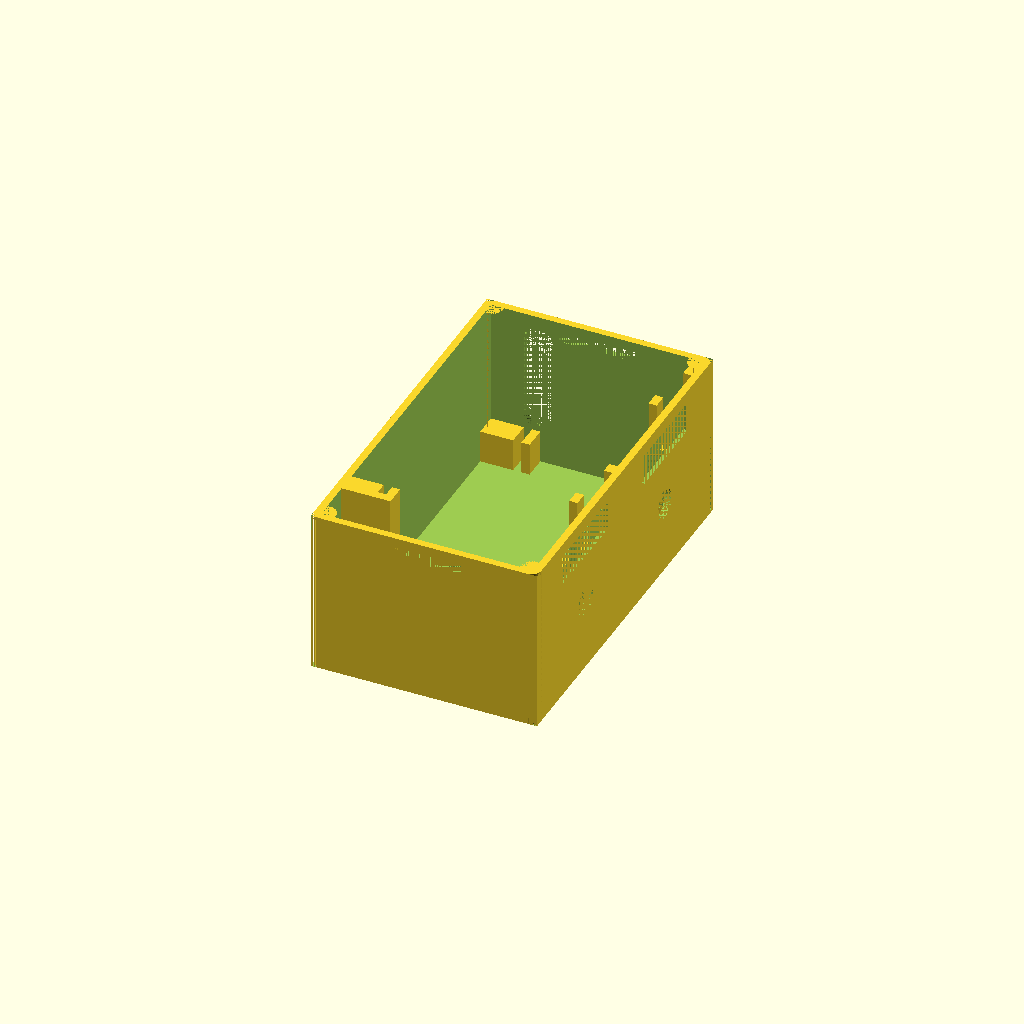
Cell 1: the model at its default parameters.
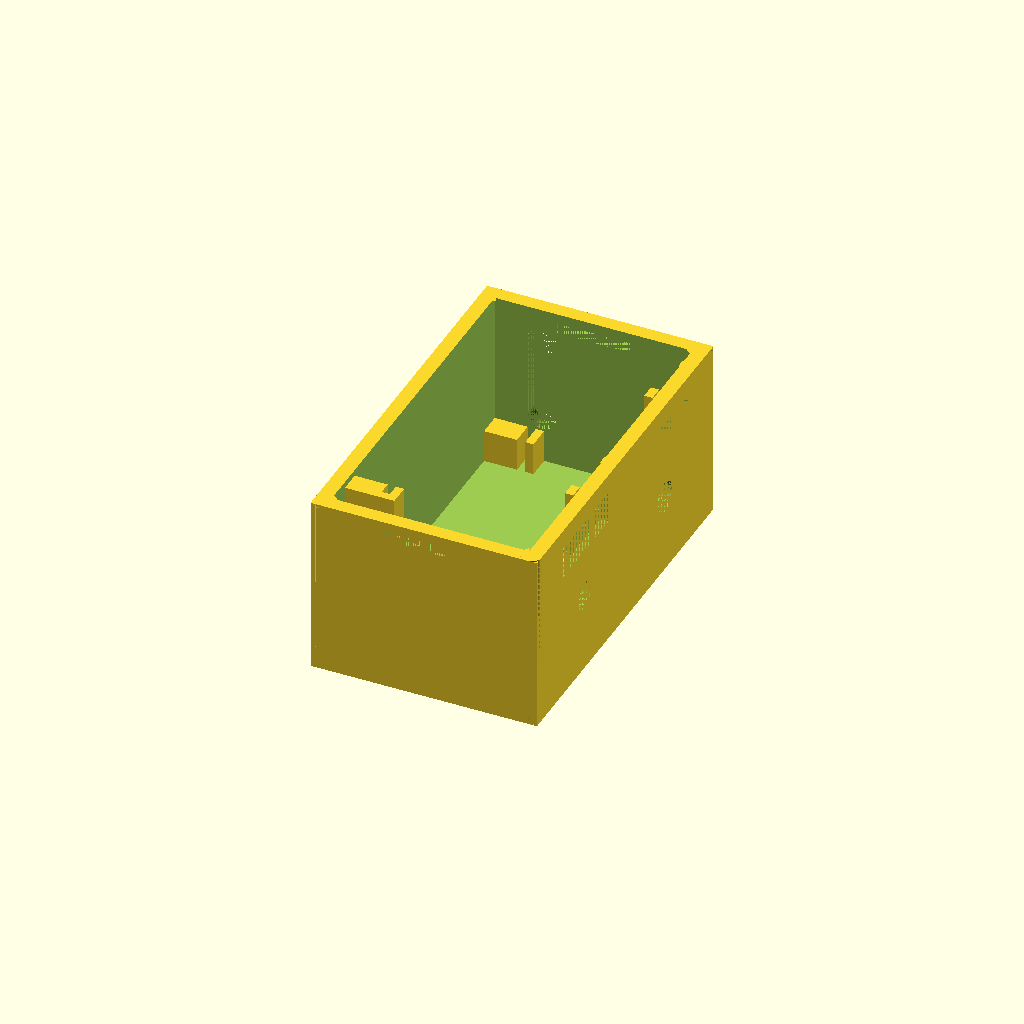
Cell 2: the same model with resolution = 0.7.
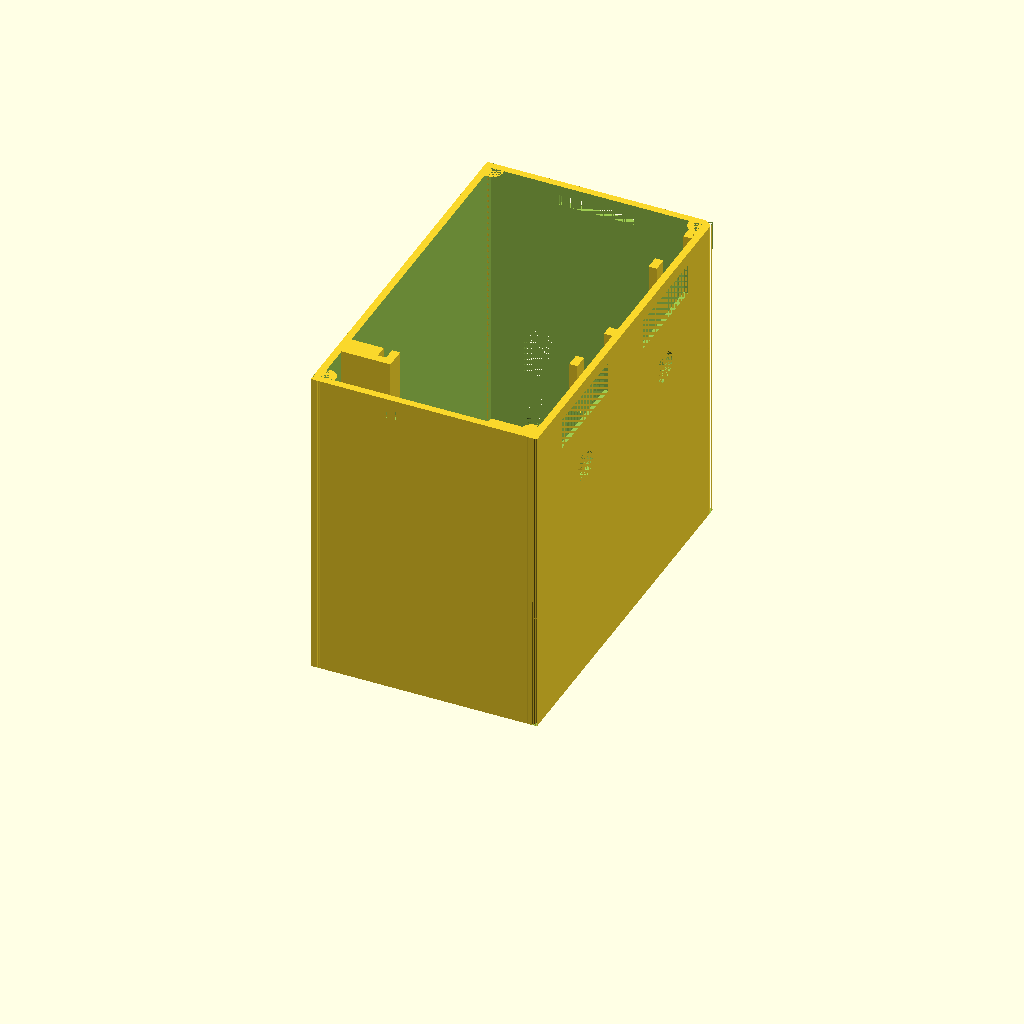
Cell 3: the same model with pcbBoardHeight = 73.6.
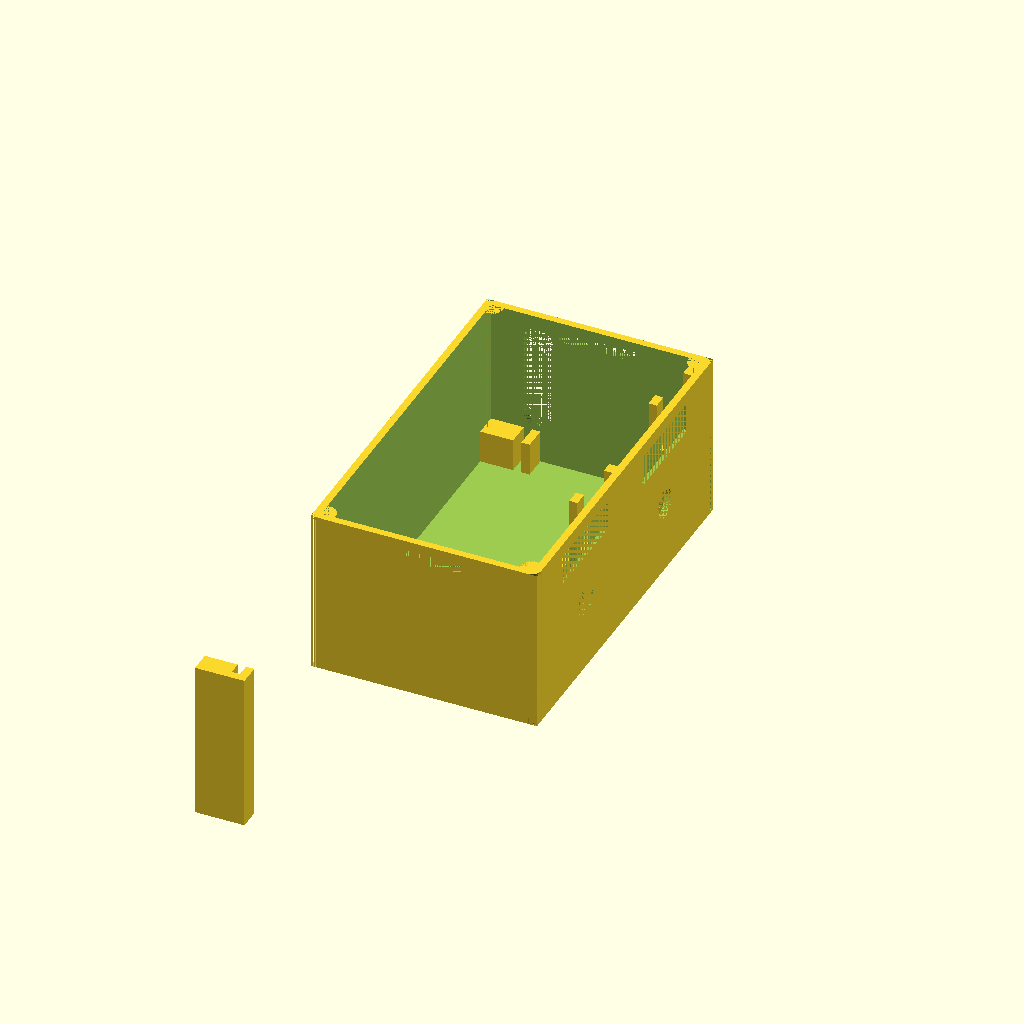
Cell 4 — pcbBoardWidth set to 152.2, the other parameters unchanged.
All cells are drawn from one camera (rotation 55°, 0°, 25°, orthographic, colour scheme Cornfield), so only the parameter changes between them.
OpenSCAD source file Case/Prototype_V10.scad:
//everything is in units of millimeters
resolution = 0.35;

//variables to keep in-sync with the other scad file
pcbBoardHeight = 36.8;
pcbBoardWidth = 76.1;
innerLipHeightAboveOuterLipHeight = resolution * 5;
mainShellThickness = 5 * resolution;
mainDepth = 55;
mainWidth = 92;
mainHeight = pcbBoardHeight + mainShellThickness + innerLipHeightAboveOuterLipHeight;
caseCornerRadius = 2.5;
cylinderFragments = 70;

lidThickness = resolution * 4; //z-axis
lidLipWidth = resolution * 2;  //x & y axis thickness of the lip/wall
outerLipHeight = resolution * 5; //height above lidThickness
innerLipHeight = outerLipHeight + innerLipHeightAboveOuterLipHeight; //height above lidThickness
spacingForLidLipFromCaseWall = resolution / 2;
margin = mainShellThickness + lidLipWidth + spacingForLidLipFromCaseWall;
marginFromSnapJointCutaway = resolution;

lidSnapJointProtrusionHeight = 1.5;
lidSnapJointWidth = mainDepth / 3;
lidSnapJointProtrusionLength = mainShellThickness - resolution;
lidSnapJointOffsetFromTop = 3;
extensionBeyondOuterLipForSnapJoint = 2;

frontFaceThickness = 3 * resolution;
displayThickness = 3.8; //this is used for the snap-fit mechanism 
displayBackLegThickness = 2;
knobAndDisplaySupportWallDepth = displayThickness  - (mainShellThickness - frontFaceThickness) + displayBackLegThickness;

//keep in-sync with the mounting plate file
mountingHoleRadius = 4.5;
mountingPillarRadius = mountingHoleRadius + 1.5;
mountingHoleHeight = 8.7;
mountingPillarHeight = mountingHoleHeight + 0.5;

supportBracketThickness = 0.45;

//////////////////////////////////////////////////////////////////////
//////////////////////////////////////////////////////////////////////
//////////////////////////////////////////////////////////////////////

batteryThicknessAndSpacing = 8;
displayEdgeBuffer = 0.8;
displayWidth = 22.5 + displayEdgeBuffer*2;
displayDepth = mainShellThickness;
displayHeight = 6 + displayEdgeBuffer*2;
displayYOffset = 8.6;
displayIndentWidth = 38.5;
displayIndentHeight = 12.4;
displayIndentYOffsetFromDisplayY = -5.7 - displayEdgeBuffer;
displayIndentZOffsetFromDisplayZ = -2.7 - displayEdgeBuffer;
displayTopOffset = displayIndentHeight + displayIndentZOffsetFromDisplayZ + innerLipHeightAboveOuterLipHeight;
displayPinsYaxisWidth = 2.9;
knobAndDisplaySupportWallWidth = 3.5;
displaySideRetainingPillarThickness = displayThickness - (mainShellThickness - frontFaceThickness);
knobHoleYoffset = displayYOffset + (displayWidth / 2);
knobHoleZoffset = mainHeight - displayTopOffset - 12.1;
knobHoleRadius = 3.8;
knobHoleDepth = mainShellThickness + knobAndDisplaySupportWallDepth;
knobIndentSquareSideLength = 12.4;
knobHookYaxisOffset = 5.1;
knobHookYaxisWidth = 1.7;
knobHookXaxisDepth = knobHoleDepth - resolution;
knobHookZaxisHeight = 2.2;
gapBetweenTopOfKnobCutoutAndBottomOfDisplayCutout = (mainHeight - displayTopOffset + displayIndentZOffsetFromDisplayZ) - (knobHoleZoffset + knobIndentSquareSideLength/2);
pcbBoardThickness = 2;
pcbMountingWallThickness = 2;
pcbOffsetX = mainShellThickness + batteryThicknessAndSpacing;
pcbOffsetY = mainWidth - mainShellThickness - pcbBoardWidth;
pcbBottomRightWidth = 5.6;
pcbBottomRightHeight = 8;
pcbLeftWidth = 3.1;
usbSlotWidth = 7;
usbSlotHeight = 27 - usbSlotWidth;
usbSlotXoffset = pcbOffsetX; //offset above mainShellThickness
usbSlotZoffset = 8.5 + usbSlotWidth / 2;
mountingHoleX = mainDepth - mountingPillarRadius - 6;


//MODULE snap joint for lid
module createLeftSideLidSnapJoint()
{
  translate([mainDepth/2 - lidSnapJointWidth/2, 0, mainHeight - lidSnapJointOffsetFromTop - lidSnapJointProtrusionHeight - 0.5]) {
    cube([lidSnapJointWidth, mainShellThickness, lidSnapJointProtrusionHeight + 1]);
  };
};

module cutoutLeftKnobStuff() {
  //left knob
  translate([mainDepth - knobHoleDepth, mainWidth/2 - knobHoleYoffset, knobHoleZoffset]) {
    rotate([0,90,0]) {
      cylinder(knobHoleDepth,knobHoleRadius,knobHoleRadius,$fn=cylinderFragments);
    };
  };
  //left knob hook slot
  translate([mainDepth - knobHoleDepth, mainWidth/2 - knobHoleYoffset - knobHookYaxisOffset - knobHookYaxisWidth, knobHoleZoffset - knobHookZaxisHeight / 2]) {
    cube([knobHookXaxisDepth, knobHookYaxisWidth, knobHookZaxisHeight]);
  };
  //left knob indent
  translate([mainDepth - knobHoleDepth, mainWidth/2 - knobHoleYoffset - knobIndentSquareSideLength/2, knobHoleZoffset - knobIndentSquareSideLength/2]) {
    cube([knobHoleDepth - mainShellThickness, knobIndentSquareSideLength, knobIndentSquareSideLength + gapBetweenTopOfKnobCutoutAndBottomOfDisplayCutout]);
  };
};
module cutoutRightKnobStuff() {
  //right knob
  translate([mainDepth - knobHoleDepth, mainWidth/2 + knobHoleYoffset, knobHoleZoffset]) {
    rotate([0,90,0]) {
      cylinder(knobHoleDepth,knobHoleRadius,knobHoleRadius,$fn=cylinderFragments);
    };
  };
  //right knob hook slot
  translate([mainDepth - knobHoleDepth, mainWidth/2 + knobHoleYoffset + knobHookYaxisOffset, knobHoleZoffset - knobHookZaxisHeight / 2]) {
    cube([knobHookXaxisDepth, knobHookYaxisWidth, knobHookZaxisHeight]);
  };
  //right knob indent
  translate([mainDepth - knobHoleDepth, mainWidth/2 + knobHoleYoffset - knobIndentSquareSideLength/2, knobHoleZoffset - knobIndentSquareSideLength/2]) {
    cube([knobHoleDepth - mainShellThickness, knobIndentSquareSideLength, knobIndentSquareSideLength + gapBetweenTopOfKnobCutoutAndBottomOfDisplayCutout]);
  };
};

module cutoutLeftDisplayIndent() {
  //left display indent to make the wall thinner
  translate([mainDepth - displayDepth, mainWidth/2 - displayWidth - displayYOffset + displayIndentYOffsetFromDisplayY, mainHeight - displayTopOffset + displayIndentZOffsetFromDisplayZ]) {
    cube([mainShellThickness - frontFaceThickness, displayIndentWidth, displayIndentHeight]);
  };
  //extra cutout for pins
  translate([mainDepth - displayDepth, mainWidth/2 - displayWidth - displayYOffset + displayIndentYOffsetFromDisplayY + 1, mainHeight - displayTopOffset + displayIndentZOffsetFromDisplayZ]) {
    cube([mainShellThickness - resolution*1.5, displayPinsYaxisWidth, displayIndentHeight]);
  };
};

module cutoutRightDisplayIndent() {
  //right display indent to make the wall thinner
  translate([mainDepth - displayDepth, mainWidth/2 + displayYOffset + displayIndentYOffsetFromDisplayY, mainHeight - displayTopOffset + displayIndentZOffsetFromDisplayZ]) {
    cube([mainShellThickness - frontFaceThickness, displayIndentWidth, displayIndentHeight]);
  };
  //extra cutout for pins
  translate([mainDepth - displayDepth, mainWidth/2 + displayYOffset + displayIndentYOffsetFromDisplayY, mainHeight - displayTopOffset + displayIndentZOffsetFromDisplayZ]) {
    cube([mainShellThickness - resolution*1.5, displayPinsYaxisWidth, displayIndentHeight]);
  };
};

//yOffset = the center of the rotary knob hole
module createBackLegSetForDisplays(yOffset) {
  translate([mainDepth - mainShellThickness - knobAndDisplaySupportWallDepth, yOffset + knobIndentSquareSideLength/2, knobHoleZoffset + knobIndentSquareSideLength/2 + gapBetweenTopOfKnobCutoutAndBottomOfDisplayCutout]) {
    createBackLegForDisplay();
  };
};

module createBackLegForDisplay() {
  //leg
  cube([displayBackLegThickness, knobAndDisplaySupportWallWidth, displayIndentHeight]);
};


union() {
  difference() {
    //main shell
    cube([mainDepth, mainWidth, mainHeight]);
    //cutting out the inside of the shell
    translate([mainShellThickness, mainShellThickness, mainShellThickness]) {
      cube([mainDepth - mainShellThickness * 2, mainWidth - mainShellThickness * 2, mainHeight]);
    };
    
    //left display
    translate([mainDepth - displayDepth, mainWidth/2 - displayWidth - displayYOffset, mainHeight - displayTopOffset]) {
      cube([displayDepth, displayWidth, displayHeight]);
    };
    cutoutLeftDisplayIndent();
    
    //right display
    translate([mainDepth - displayDepth, mainWidth/2 + displayYOffset, mainHeight - displayTopOffset]) {
      cube([displayDepth, displayWidth, displayHeight]);
    };
    cutoutRightDisplayIndent();
    
    cutoutLeftKnobStuff();
    cutoutRightKnobStuff();
    
    //usb cable and power switch slot right side.
    translate([usbSlotXoffset, mainWidth - mainShellThickness, mainShellThickness + usbSlotZoffset]) {
      cube([usbSlotWidth, mainShellThickness, usbSlotHeight]);
    };
    //rounded edge cut-out at bottom
    translate([usbSlotXoffset + usbSlotWidth/2, mainWidth - mainShellThickness, mainShellThickness + usbSlotZoffset]) {
      rotate([270,90,0]) {
        cylinder(mainShellThickness, usbSlotWidth/2, usbSlotWidth/2, $fn=cylinderFragments);
      };
    };
    //rounded edge cut-out at top
    translate([usbSlotXoffset + usbSlotWidth/2, mainWidth - mainShellThickness, mainShellThickness + usbSlotHeight + usbSlotZoffset]) {
      rotate([270,90,0]) {
        cylinder(mainShellThickness, usbSlotWidth/2, usbSlotWidth/2, $fn=cylinderFragments);
      };
    };
    
    //bottom mounting hole
    translate([mountingHoleX, mainWidth/2, 0]) {
      cylinder(mainShellThickness, mountingHoleRadius, mountingHoleRadius, $fn=cylinderFragments);
    };
    
    //cut out for case lid screw mounts and rounded edges, rear-left
    translate([0, 0, 0]) {
      cube([caseCornerRadius, caseCornerRadius, mainHeight]);
    };
    
    //cut out for case lid screw mounts and rounded edges, front-left
    translate([mainDepth - caseCornerRadius, 0, 0]) {
      cube([caseCornerRadius, caseCornerRadius, mainHeight]);
    };
    
    //cut out for case lid screw mounts and rounded edges, front-right
    translate([mainDepth - caseCornerRadius, mainWidth - caseCornerRadius, 0]) {
      cube([caseCornerRadius, caseCornerRadius, mainHeight]);
    };
    
    //cut out for case lid screw mounts and rounded edges, rear-right
    translate([0, mainWidth - caseCornerRadius, 0]) {
      cube([caseCornerRadius, caseCornerRadius, mainHeight]);
    };
    
    createLeftSideLidSnapJoint();
    
    translate([0,mainWidth,0]) {
      mirror([0,1,0]) {
        createLeftSideLidSnapJoint();
      };
    };
  };
  
  //////////////////////////////////////////////////////////////////////////////
  //////////////////////////////////////////////////////////////////////////////
  //////////////////////////////////////////////////////////////////////////////
  //outside main "difference" function
  //////////////////////////////////////////////////////////////////////////////
  //////////////////////////////////////////////////////////////////////////////
  //////////////////////////////////////////////////////////////////////////////
  
  //bottom mounting hole
  difference() {
    translate([mountingHoleX, mainWidth/2, 0]) {
      cylinder(mountingPillarHeight, mountingPillarRadius, mountingPillarRadius, $fn=cylinderFragments);
    };
    translate([mountingHoleX, mainWidth/2, 0]) {
      cylinder(mountingHoleHeight, mountingHoleRadius, mountingHoleRadius, $fn=cylinderFragments);
    };
  };
  
  //adding cylinder for case rounded edge, rear-left
  difference() {
    translate([caseCornerRadius, caseCornerRadius, 0]) {
      cylinder(mainHeight, caseCornerRadius, caseCornerRadius, $fn=cylinderFragments);
    };
    translate([mainShellThickness, mainShellThickness, mainShellThickness]) {
      cube([caseCornerRadius*2 - mainShellThickness, caseCornerRadius*2 - mainShellThickness, mainHeight - mainShellThickness]);
    };
  };

  //adding cylinder for case rounded edge, front-left
  difference() {
    translate([mainDepth - caseCornerRadius, caseCornerRadius, 0]) {
      cylinder(mainHeight, caseCornerRadius, caseCornerRadius, $fn=cylinderFragments);
    };
    translate([mainDepth - caseCornerRadius*2, mainShellThickness, mainShellThickness]) {
      cube([caseCornerRadius*2 - mainShellThickness, caseCornerRadius*2 - mainShellThickness, mainHeight - mainShellThickness]);
    };
  };

  //adding cylinder for case rounded edge, front-right
  difference() {
    translate([mainDepth - caseCornerRadius, mainWidth - caseCornerRadius, 0]) {
      cylinder(mainHeight, caseCornerRadius, caseCornerRadius, $fn=cylinderFragments);
    };
    translate([mainDepth - caseCornerRadius*2, mainWidth - caseCornerRadius*2, mainShellThickness]) {
      cube([caseCornerRadius*2 - mainShellThickness, caseCornerRadius*2 - mainShellThickness, mainHeight - mainShellThickness]);
    };
    //special-case, remove the stuff for indented-display again
    cutoutRightDisplayIndent();
  };

  //adding cylinder for case rounded edge, rear-right
  difference() {
    translate([caseCornerRadius, mainWidth - caseCornerRadius, 0]) {
      cylinder(mainHeight, caseCornerRadius, caseCornerRadius, $fn=cylinderFragments);
    };
    translate([mainShellThickness, mainWidth - caseCornerRadius*2, mainShellThickness]) {
      cube([caseCornerRadius*2 - mainShellThickness, caseCornerRadius*2 - mainShellThickness, mainHeight - mainShellThickness]);
    };
  };

  
  //supporting vertical wall for left rotary
  //left knob supporting walls
  difference() {
    union() {
      translate([mainDepth - mainShellThickness - knobAndDisplaySupportWallDepth, mainWidth/2 - knobHoleYoffset - knobIndentSquareSideLength/2 - knobAndDisplaySupportWallWidth, mainShellThickness]) {
        cube([knobAndDisplaySupportWallDepth, knobAndDisplaySupportWallWidth, knobHoleZoffset + knobIndentSquareSideLength/2 + gapBetweenTopOfKnobCutoutAndBottomOfDisplayCutout - mainShellThickness]);
      };
      translate([mainDepth - mainShellThickness - knobAndDisplaySupportWallDepth, mainWidth/2 - knobHoleYoffset + knobIndentSquareSideLength/2, mainShellThickness]) {
        cube([knobAndDisplaySupportWallDepth, knobAndDisplaySupportWallWidth, knobHoleZoffset + knobIndentSquareSideLength/2 + gapBetweenTopOfKnobCutoutAndBottomOfDisplayCutout - mainShellThickness]);
      };
    };
    cutoutLeftKnobStuff();
  };
  //right knob supporting walls
  difference() {
    union() {
      translate([mainDepth - mainShellThickness - knobAndDisplaySupportWallDepth, mainWidth/2 + knobHoleYoffset - knobIndentSquareSideLength/2 - knobAndDisplaySupportWallWidth, mainShellThickness]) {
        cube([knobAndDisplaySupportWallDepth, knobAndDisplaySupportWallWidth, knobHoleZoffset + knobIndentSquareSideLength/2 + gapBetweenTopOfKnobCutoutAndBottomOfDisplayCutout - mainShellThickness]);
      };
      translate([mainDepth - mainShellThickness - knobAndDisplaySupportWallDepth, mainWidth/2 + knobHoleYoffset + knobIndentSquareSideLength/2, mainShellThickness]) {
        cube([knobAndDisplaySupportWallDepth, knobAndDisplaySupportWallWidth, knobHoleZoffset + knobIndentSquareSideLength/2 + gapBetweenTopOfKnobCutoutAndBottomOfDisplayCutout - mainShellThickness]);
      };
    };
    cutoutRightKnobStuff();
  };


  //PCB bottom right back-side support
  translate([mainShellThickness, mainWidth - mainShellThickness - pcbBottomRightWidth, mainShellThickness]) {
    cube([pcbOffsetX - mainShellThickness, pcbBottomRightWidth, pcbBottomRightHeight]);
  };
  //PCB bottom right front-side support
  translate([pcbOffsetX + pcbBoardThickness, mainWidth - mainShellThickness - pcbBottomRightWidth, mainShellThickness]) {
    cube([pcbMountingWallThickness, pcbBottomRightWidth, pcbBottomRightHeight]);
  };
  
  //PCB left side back-side support
  translate([mainShellThickness, pcbOffsetY - pcbMountingWallThickness, mainShellThickness]) {
    cube([pcbOffsetX - mainShellThickness, pcbLeftWidth + pcbMountingWallThickness, pcbBoardHeight + pcbMountingWallThickness]);
  };
  //PCB left side front-side support
  translate([pcbOffsetX + pcbBoardThickness, pcbOffsetY - pcbMountingWallThickness, mainShellThickness]) {
    cube([pcbMountingWallThickness, pcbLeftWidth + pcbMountingWallThickness, pcbBoardHeight + pcbMountingWallThickness]);
  };
  //PCB left side, left containing wall
  translate([pcbOffsetX, pcbOffsetY - pcbMountingWallThickness, mainShellThickness]) {
    cube([pcbBoardThickness, pcbMountingWallThickness, pcbBoardHeight + pcbMountingWallThickness]);
  };
 
  //support snap joins for left & right displays
  createBackLegSetForDisplays(mainWidth/2 - knobHoleYoffset);
  createBackLegSetForDisplays(mainWidth/2 + knobHoleYoffset);
  
  //left display, left support bracket
  translate([mainDepth - frontFaceThickness - displayThickness, mainWidth/2 - displayWidth - displayYOffset + displayIndentYOffsetFromDisplayY - displaySideRetainingPillarThickness, mainShellThickness]) {
    cube([displayThickness - (mainShellThickness - frontFaceThickness), displaySideRetainingPillarThickness, mainHeight - mainShellThickness - displayTopOffset + displayIndentZOffsetFromDisplayZ + displayIndentHeight]);
  };
  //center support bracket
  translate([mainDepth - frontFaceThickness - displayThickness, mainWidth/2 - displayWidth - displayYOffset + displayIndentYOffsetFromDisplayY + displayIndentWidth, mainShellThickness]) {
    cube([displayThickness - (mainShellThickness - frontFaceThickness), displayYOffset*2 + displayWidth - displayIndentWidth, mainHeight - mainShellThickness - displayTopOffset + displayIndentZOffsetFromDisplayZ + displayIndentHeight]);
  };
  //right display, right support bracket
  translate([mainDepth - frontFaceThickness - displayThickness, mainWidth/2 + displayYOffset + displayIndentYOffsetFromDisplayY + displayIndentWidth, mainShellThickness]) {
    cube([displayThickness - (mainShellThickness - frontFaceThickness), displaySideRetainingPillarThickness, mainHeight - mainShellThickness - displayTopOffset + displayIndentZOffsetFromDisplayZ + displayIndentHeight]);
  };
};
  
Customizer parameters (derived from the source; name, type, default, range or options):
resolution: number, default 0.35
pcbBoardHeight: number, default 36.8
pcbBoardWidth: number, default 76.1
mainDepth: number, default 55
mainWidth: number, default 92
caseCornerRadius: number, default 2.5
cylinderFragments: number, default 70
lidSnapJointProtrusionHeight: number, default 1.5
lidSnapJointOffsetFromTop: number, default 3
extensionBeyondOuterLipForSnapJoint: number, default 2
displayThickness: number, default 3.8
displayBackLegThickness: number, default 2
mountingHoleRadius: number, default 4.5
mountingHoleHeight: number, default 8.7
supportBracketThickness: number, default 0.45
batteryThicknessAndSpacing: number, default 8
displayEdgeBuffer: number, default 0.8
displayYOffset: number, default 8.6
displayIndentWidth: number, default 38.5
displayIndentHeight: number, default 12.4
displayPinsYaxisWidth: number, default 2.9
knobAndDisplaySupportWallWidth: number, default 3.5
knobHoleRadius: number, default 3.8
knobIndentSquareSideLength: number, default 12.4
knobHookYaxisOffset: number, default 5.1
knobHookYaxisWidth: number, default 1.7
knobHookZaxisHeight: number, default 2.2
pcbBoardThickness: number, default 2
pcbMountingWallThickness: number, default 2
pcbBottomRightWidth: number, default 5.6
pcbBottomRightHeight: number, default 8
pcbLeftWidth: number, default 3.1
usbSlotWidth: number, default 7
